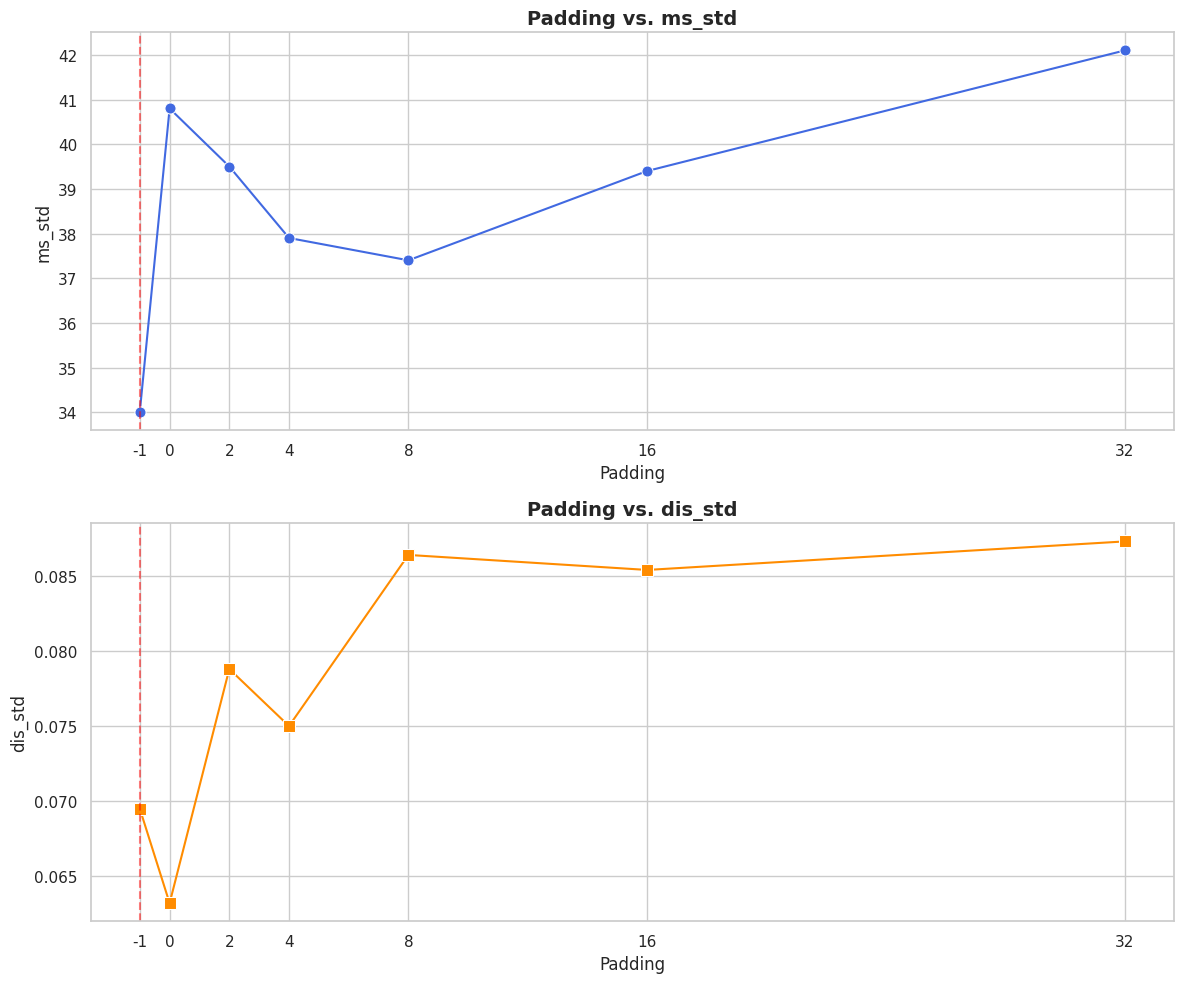

Recreate this plot in Python.
import matplotlib.pyplot as plt
import pandas as pd
import seaborn as sns

# ==========================================
# ─── 填入數值區 ───────────────────────────
# ==========================================
paddings =     [-1, 0, 2, 4, 8, 16, 32] 
ms_std_list =  [34.0, 40.8, 39.5, 37.9, 37.4, 39.4, 42.1]
dis_std_list = [0.0695, 0.0632, 0.0788, 0.0750, 0.0864, 0.0854, 0.0873]
# ==========================================

df = pd.DataFrame({
    'padding': paddings,
    'ms_std': ms_std_list,
    'dis_std': dis_std_list
})

sns.set_theme(style="whitegrid")
fig, (ax1, ax2) = plt.subplots(2, 1, figsize=(12, 10))

# --- 圖表 1: ms_std ---
sns.lineplot(data=df, x='padding', y='ms_std', marker='o', ax=ax1, color='royalblue', markersize=8)
ax1.set_title('Padding vs. ms_std', fontsize=14, fontweight='bold')
ax1.set_xlabel('Padding', fontsize=12)
ax1.set_ylabel('ms_std', fontsize=12)

# 【關鍵修改點】：只顯示陣列內的 X 軸刻度
ax1.set_xticks(paddings) 

if -1 in paddings:
    val_at_minus_1 = df[df['padding'] == -1]['ms_std'].values[0]
    ax1.axvline(x=-1, color='red', linestyle='--', alpha=0.5)


# --- 圖表 2: dis_std ---
sns.lineplot(data=df, x='padding', y='dis_std', marker='s', ax=ax2, color='darkorange', markersize=8)
ax2.set_title('Padding vs. dis_std', fontsize=14, fontweight='bold')
ax2.set_xlabel('Padding', fontsize=12)
ax2.set_ylabel('dis_std', fontsize=12)

# 【關鍵修改點】：只顯示陣列內的 X 軸刻度
ax2.set_xticks(paddings) 

if -1 in paddings:
    val_at_minus_1_dis = df[df['padding'] == -1]['dis_std'].values[0]
    ax2.axvline(x=-1, color='red', linestyle='--', alpha=0.5)


plt.tight_layout()
plt.show()
